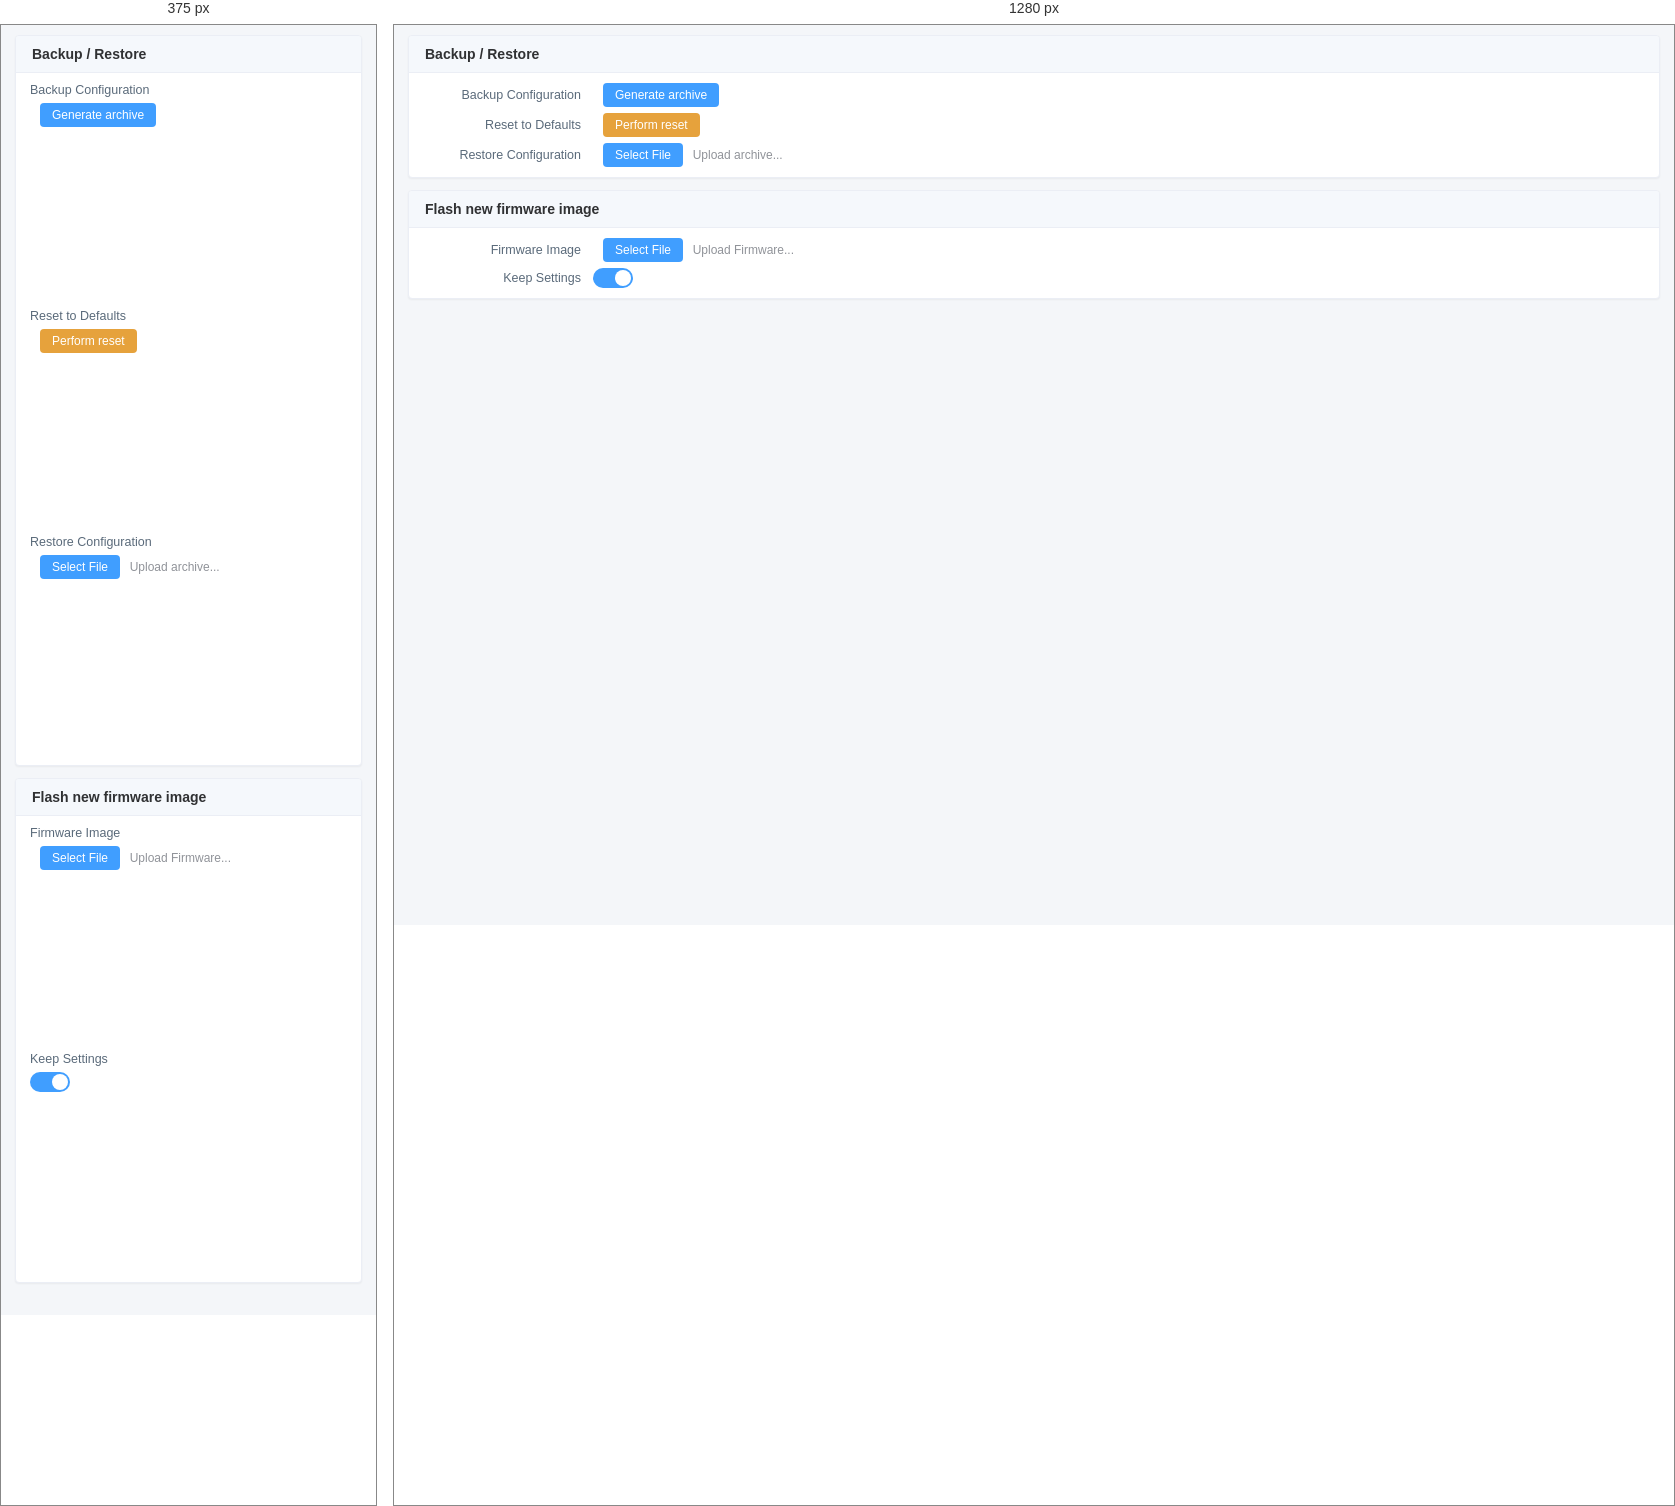
Rendered at 375 px and 1280 px, left to right.

<!-- file: upgrade.html -->
<!DOCTYPE html><html lang="en"><head><meta charset="UTF-8"><meta name="viewport" content="width=device-width, initial-scale=1"><link rel="stylesheet" href="/sim-pages/sim.css"></head><body>
<div class="card"><div class="hd">Backup / Restore</div><div class="bd"><div class="row"><div class="lbl">Backup Configuration</div><div class="ctrl"> <button class="btn apply btn-sm">Generate archive</button></div></div><div class="row"><div class="lbl">Reset to Defaults</div><div class="ctrl"><button class="btn undo btn-sm">Perform reset</button></div></div><div class="row"><div class="lbl">Restore Configuration</div><div class="ctrl"><button class="btn apply btn-sm">Select File</button> <span class="u">Upload archive...</span></div></div></div></div>
<div class="card"><div class="hd">Flash new firmware image</div><div class="bd"><div class="row"><div class="lbl">Firmware Image</div><div class="ctrl"><button class="btn apply btn-sm">Select File</button> <span class="u">Upload Firmware...</span></div></div><div class="row"><div class="lbl">Keep Settings</div><div class="ctrl"><label class="sw"><input type="checkbox" checked><span class="slider"></span></label></div></div></div></div>
<script src="/sim-pages/state.js"></script>
</body></html>


/* @media block from sim.css */
@media (max-width: 580px) {
  .row { flex-direction: column; align-items: flex-start; }
  .row .lbl { text-align: left; width: 100%; flex: none; padding-right: 0; margin-bottom: 4px; }
  .row .ctrl { width: 100%; max-width: 100%; }
}